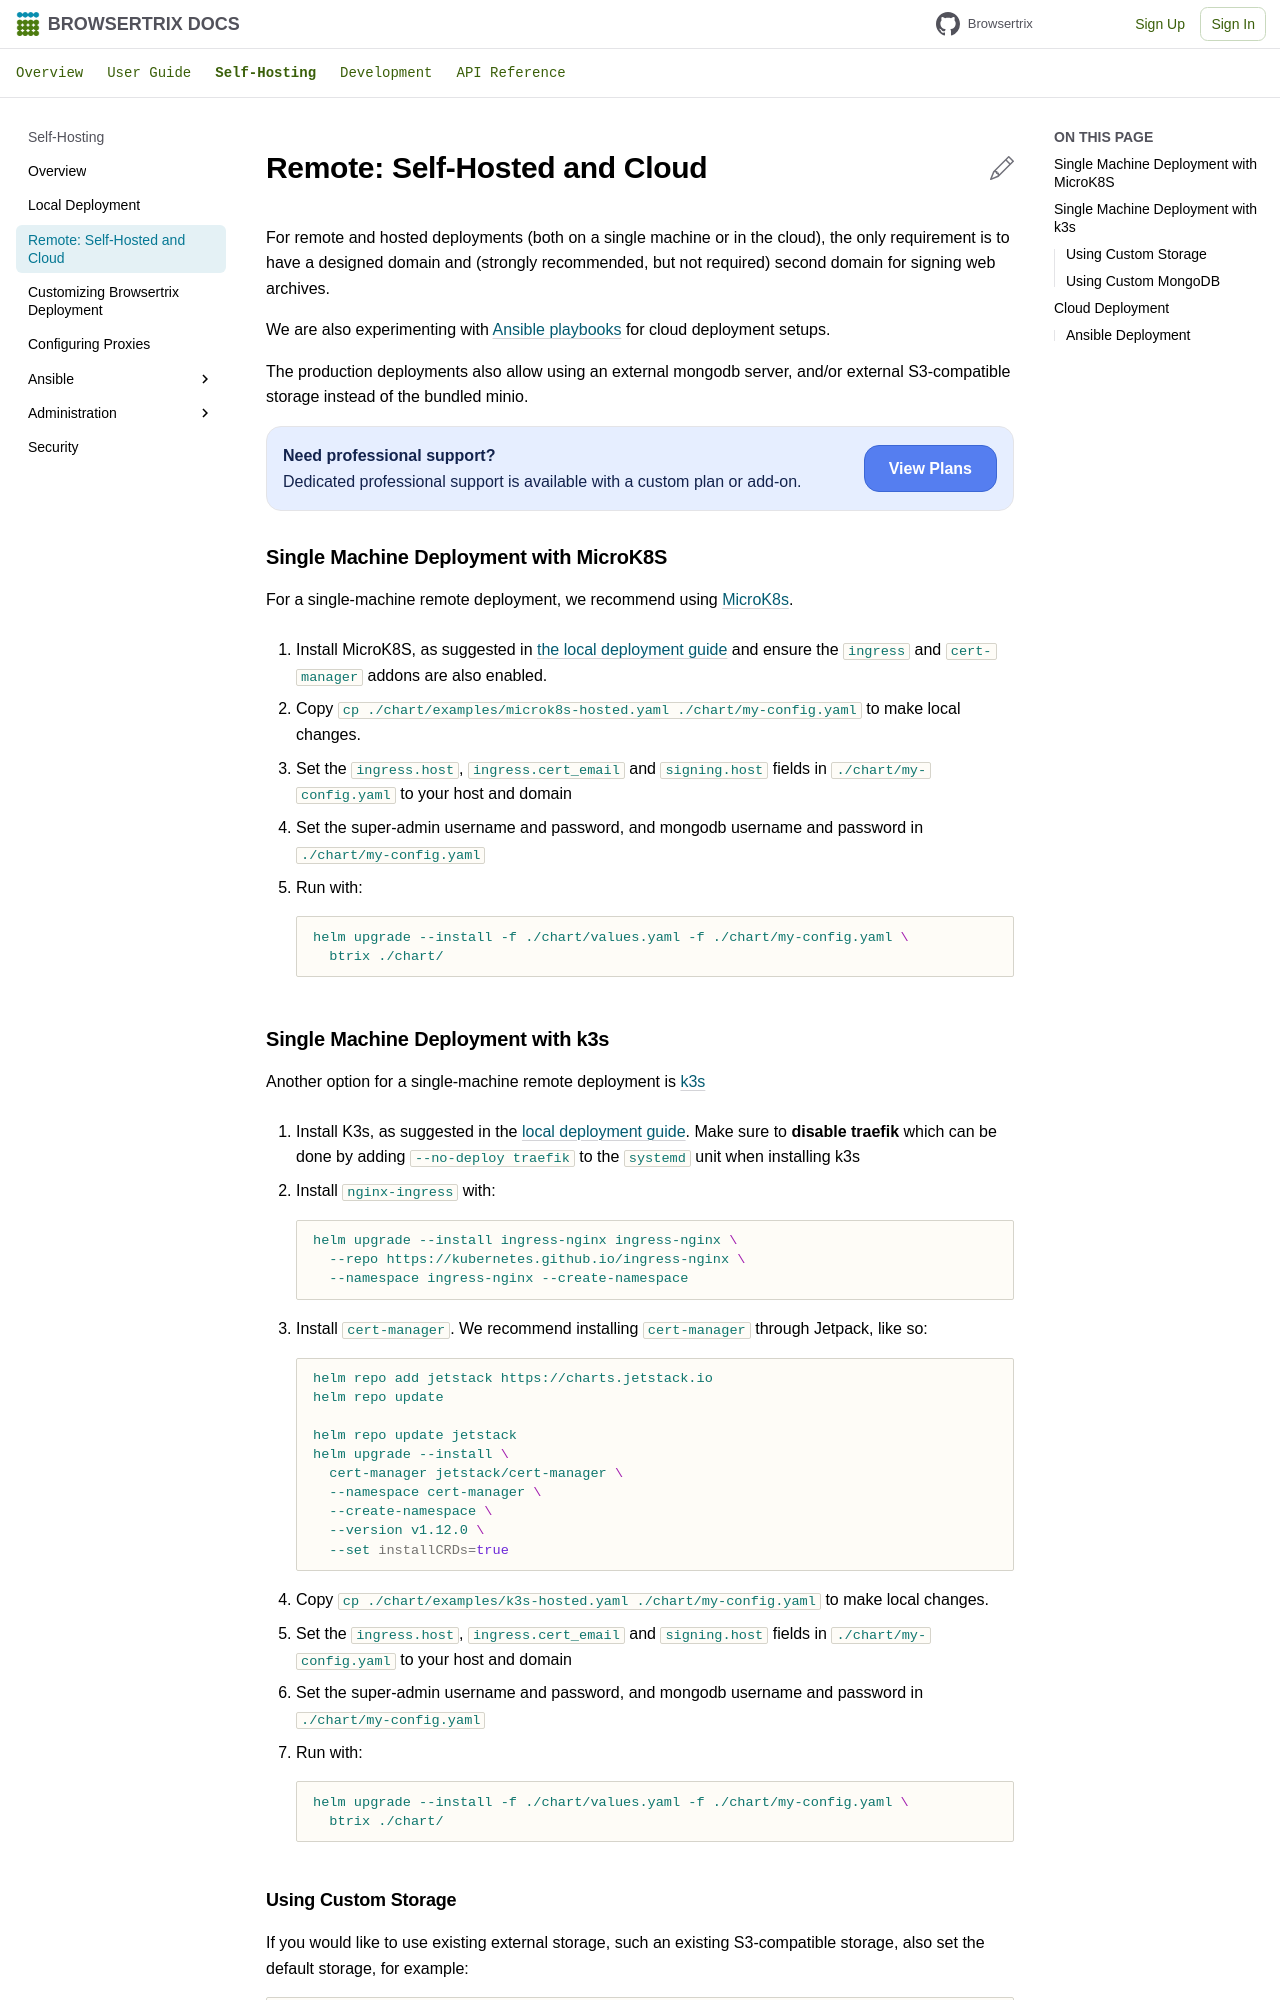

repository: webrecorder/browsertrix · page: deploy/remote/index.html · generator: mkdocs

# Remote: Self-Hosted and Cloud

For remote and hosted deployments (both on a single machine or in the cloud), the only requirement is to have a designed domain and (strongly recommended, but not required) second domain for signing web archives. 

We are also experimenting with [Ansible playbooks](ansible/digitalocean.md) for cloud deployment setups.

The production deployments also allow using an external mongodb server, and/or external S3-compatible storage instead of the bundled minio.


## Single Machine Deployment with MicroK8S

For a single-machine remote deployment, we recommend using [MicroK8s](https://microk8s.io/).

1. Install MicroK8S, as suggested in [the local deployment guide](../deploy/local.md) and ensure the `ingress` and `cert-manager` addons are also enabled.

2. Copy `cp ./chart/examples/microk8s-hosted.yaml ./chart/my-config.yaml` to make local changes.

2. Set the `ingress.host`, `ingress.cert_email` and `signing.host` fields in `./chart/my-config.yaml` to your host and domain

3. Set the super-admin username and password, and mongodb username and password in `./chart/my-config.yaml`

4. Run with:

   ```shell
   helm upgrade --install -f ./chart/values.yaml -f ./chart/my-config.yaml btrix ./chart/
   ```

## Single Machine Deployment with k3s

Another option for a single-machine remote deployment is [k3s](https://k3s.io)

1. Install K3s, as suggested in the [local deployment guide](../deploy/local.md). Make sure to **disable traefik** which can be done by adding `--no-deploy traefik` to the `systemd` unit when installing k3s

2. Install `nginx-ingress` with: `helm upgrade --install nginx ingress-nginx/ingress-nginx -n ingress-nginx --create-namespace`
3. Install `cert-manager`. We recommend installing `cert-manager` through Jetpack, like so: 

```zsh
helm repo add jetstack https://charts.jetstack.io
helm repo update

helm repo update jetstack
helm upgrade --install \
  cert-manager jetstack/cert-manager \
  --namespace cert-manager \
  --create-namespace \
  --version v1.12.0 \
  --set installCRDs=true
``` 

4. Copy `cp ./chart/examples/k3s-hosted.yaml ./chart/my-config.yaml` to make local changes.

5. Set the `ingress.host`, `ingress.cert_email` and `signing.host` fields in `./chart/my-config.yaml` to your host and domain

6. Set the super-admin username and password, and mongodb username and password in `./chart/my-config.yaml`

7. Run with:

   ```shell
   helm upgrade --install -f ./chart/values.yaml -f ./chart/my-config.yaml btrix ./chart/
   ```
